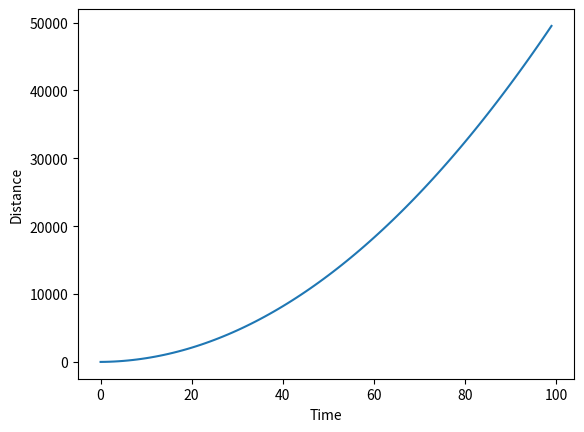

The matplotlib source for this figure:
#!/usr/bin/env python3

'''
statetrans.py : A simple demonstration of the state-transition matrix in Part 11 of 
The Extended Kalman Filter: An Interactive Tutorial for Non-Experts

Requires: NumPy, matplotlib

Copyright (C) 2016 Simon D. Levy

statetrans.py is free software: you can redistribute it and/or modify
it under the terms of the GNU General Public License as published by
the Free Software Foundation, either version 3 of the License, or
(at your option) any later version.

BreezySTM32 is distributed in the hope that it will be useful,
but WITHOUT ANY WARRANTY; without even the implied warranty of
MERCHANTABILITY or FITNESS FOR A PARTICULAR PURPOSE.  See the
GNU General Public License for more details.

For details see <http://www.gnu.org/licenses/>.
'''

import numpy as np
import matplotlib.pyplot as plt

# Arbitrary constants
TIMESTEP    = 1
ACCEL       = 10
ITERATIONS  = 100

# State vector
x = np.array([0,0,ACCEL])

# State transition matrix
a = np.array([[1, TIMESTEP,0], 
              [0, 1,       TIMESTEP], 
              [0, 0,       1]])

# Distances over time
d = np.zeros(ITERATIONS)

# Run the system for the specified number of iterations
for t in range(ITERATIONS):
    x = np.dot(a, x)
    d[t] = x[0]

# Plot distance over time
plt.plot(d)
plt.xlabel('Time')
plt.ylabel('Distance')
plt.show()
